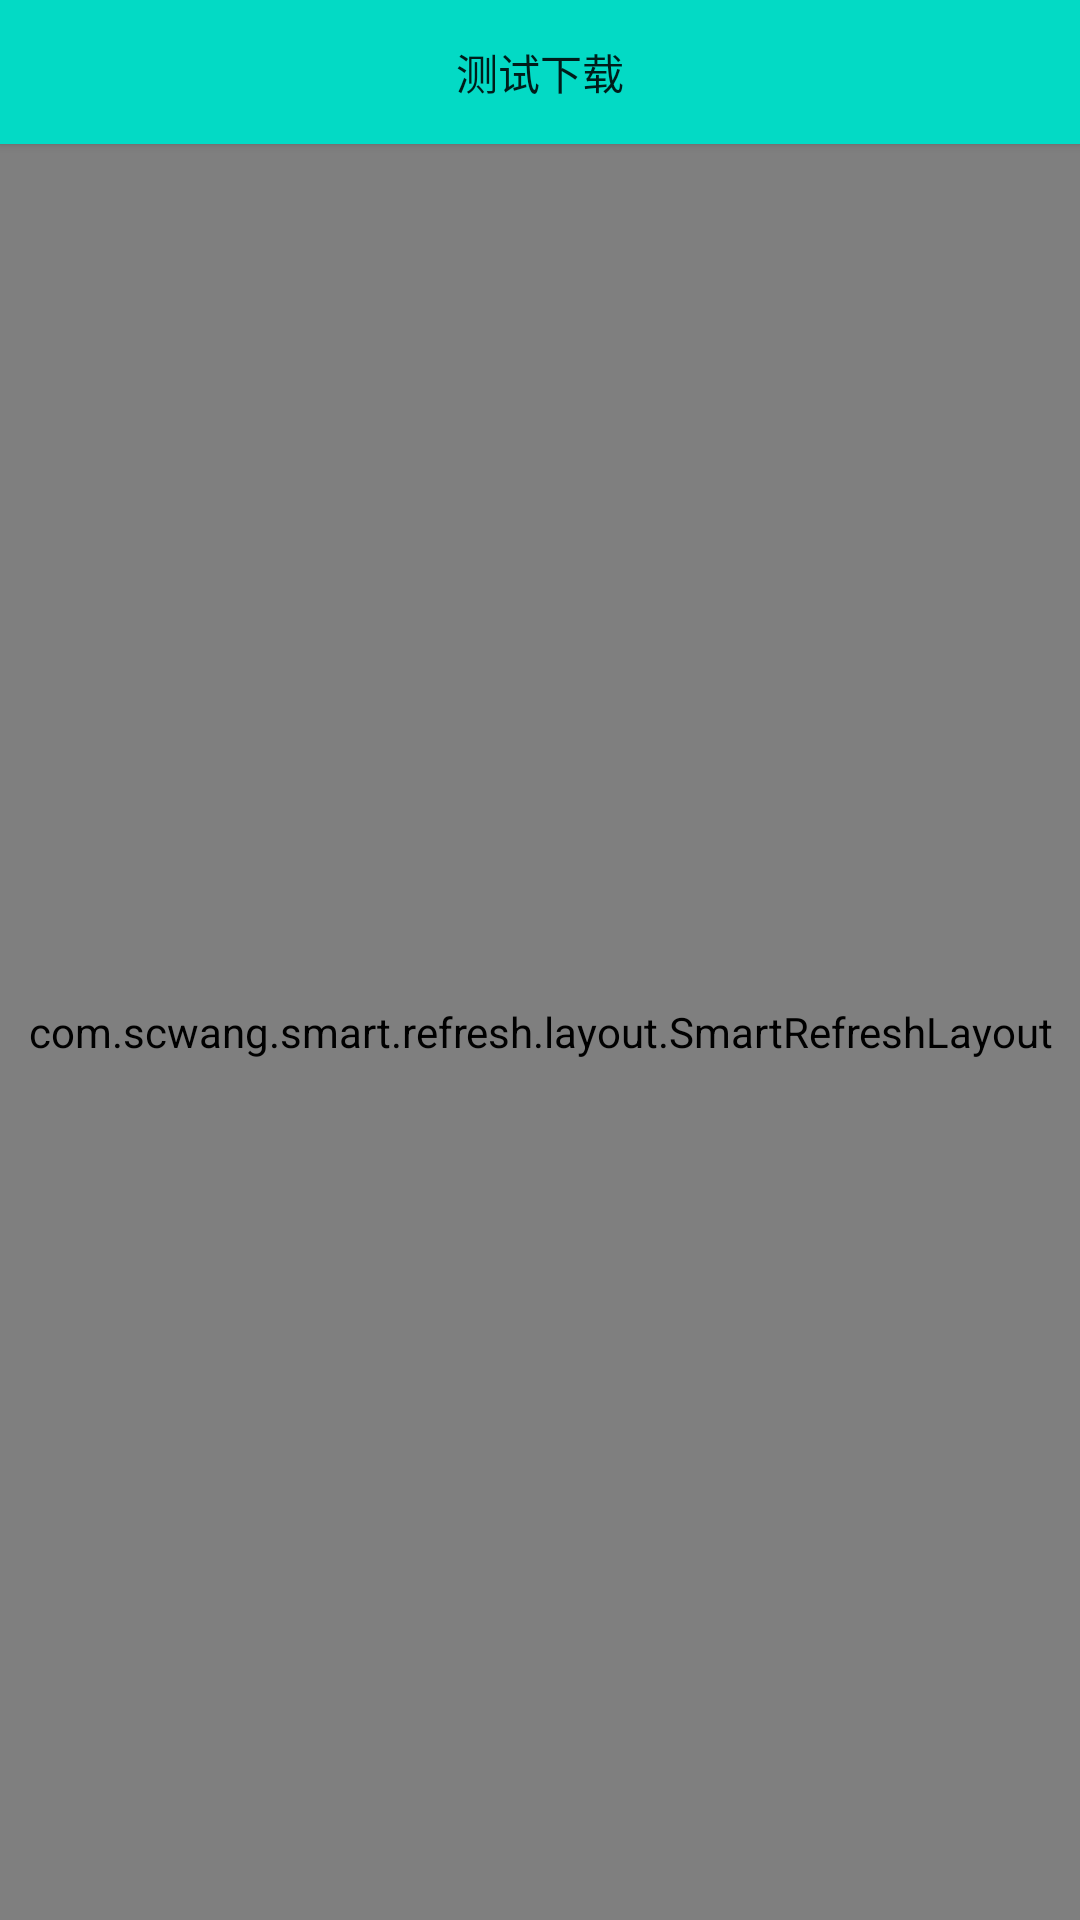

Android layout source for this screen:
<!-- AndroidManifest.xml: application theme Theme.AppCompat.DayNight.NoActionBar -->
<!-- res/layout/activity_list.xml -->
<?xml version="1.0" encoding="utf-8"?>
<layout xmlns:android="http://schemas.android.com/apk/res/android"
    xmlns:app="http://schemas.android.com/apk/res-auto">

    <data>

        <variable
            name="vm"
            type="com.yqkj.yqframedemo.ui.model.MzZcListViewModel" />


        <variable
            name="adapter"
            type="androidx.recyclerview.widget.RecyclerView.Adapter" />
    </data>

    <LinearLayout
        android:layout_width="match_parent"
        android:layout_height="match_parent"
        android:orientation="vertical">

        <Button
            android:id="@+id/btn_download"

            android:layout_width="match_parent"
            android:layout_height="wrap_content"
            android:background="@color/teal_200"
            android:text="测试下载" />


        <com.scwang.smart.refresh.layout.SmartRefreshLayout
            android:id="@+id/refreshLayout"
            android:layout_width="match_parent"
            android:layout_height="match_parent"
            android:padding="0.5dp">

            <com.scwang.smart.refresh.header.ClassicsHeader
                android:layout_width="match_parent"
                android:layout_height="wrap_content" />
            <androidx.recyclerview.widget.RecyclerView
                android:id="@+id/rv"
                adapter="@{adapter}"
                submitList="@{vm.list}"
                android:layout_width="match_parent"
                android:layout_height="match_parent"
                android:overScrollMode="never"
                app:layoutManager="com.kunminx.binding_recyclerview.layout_manager.WrapContentLinearLayoutManager" />

            <com.scwang.smart.refresh.footer.ClassicsFooter
                android:layout_width="match_parent"
                android:layout_height="wrap_content" />
        </com.scwang.smart.refresh.layout.SmartRefreshLayout>



    </LinearLayout>
</layout>
<!-- resources referenced by this layout -->
<resources>
  <color name="teal_200">#FF03DAC5</color>
</resources>
